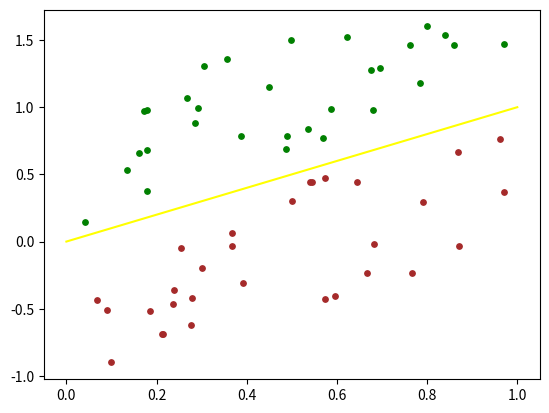

Write the Python code that produced this figure.
import numpy as np
import matplotlib.pyplot as plt

N = 30 # кол-во точек

inp1 = np.random.random(N) # создание входных данных для вышележащих точек
inp2 = inp1 + [np.random.randint(10)/10 for i in range(N)] + 0.1
C1 = [inp1, inp2]

inp1 = np.random.random(N) # создание входных данных для ннижележащих точек
inp2 = inp1 - [np.random.randint(10)/10 for i in range(N)] - 0.1
C2 = [inp1, inp2]

f = [0, 1] # разделяющая прямая

w = np.array([-1, 1]) # веса, их значение обусловлено коэфициентом прямой k, который должен быть -1(w1/w2 = -1)

for i in range(N):
    inp = np.array([C2[0][i], C2[1][i]]) # передаем данные из массива С2
    y = np.dot(w, inp) # умножаем на веса
    if y >= 0: # проверка к какому массиву принадлежит наша точка
        print("Точка выше прямой С1")
    else:
        print("Точка ниже прямой С2")

plt.scatter(C1[0][:], C1[1][:], s=15, c='green') # отображение массиво точек
plt.scatter(C2[0][:], C2[1][:], s=15, c='brown')
plt.plot(f, c='yellow') # отображение прямой
plt.show()